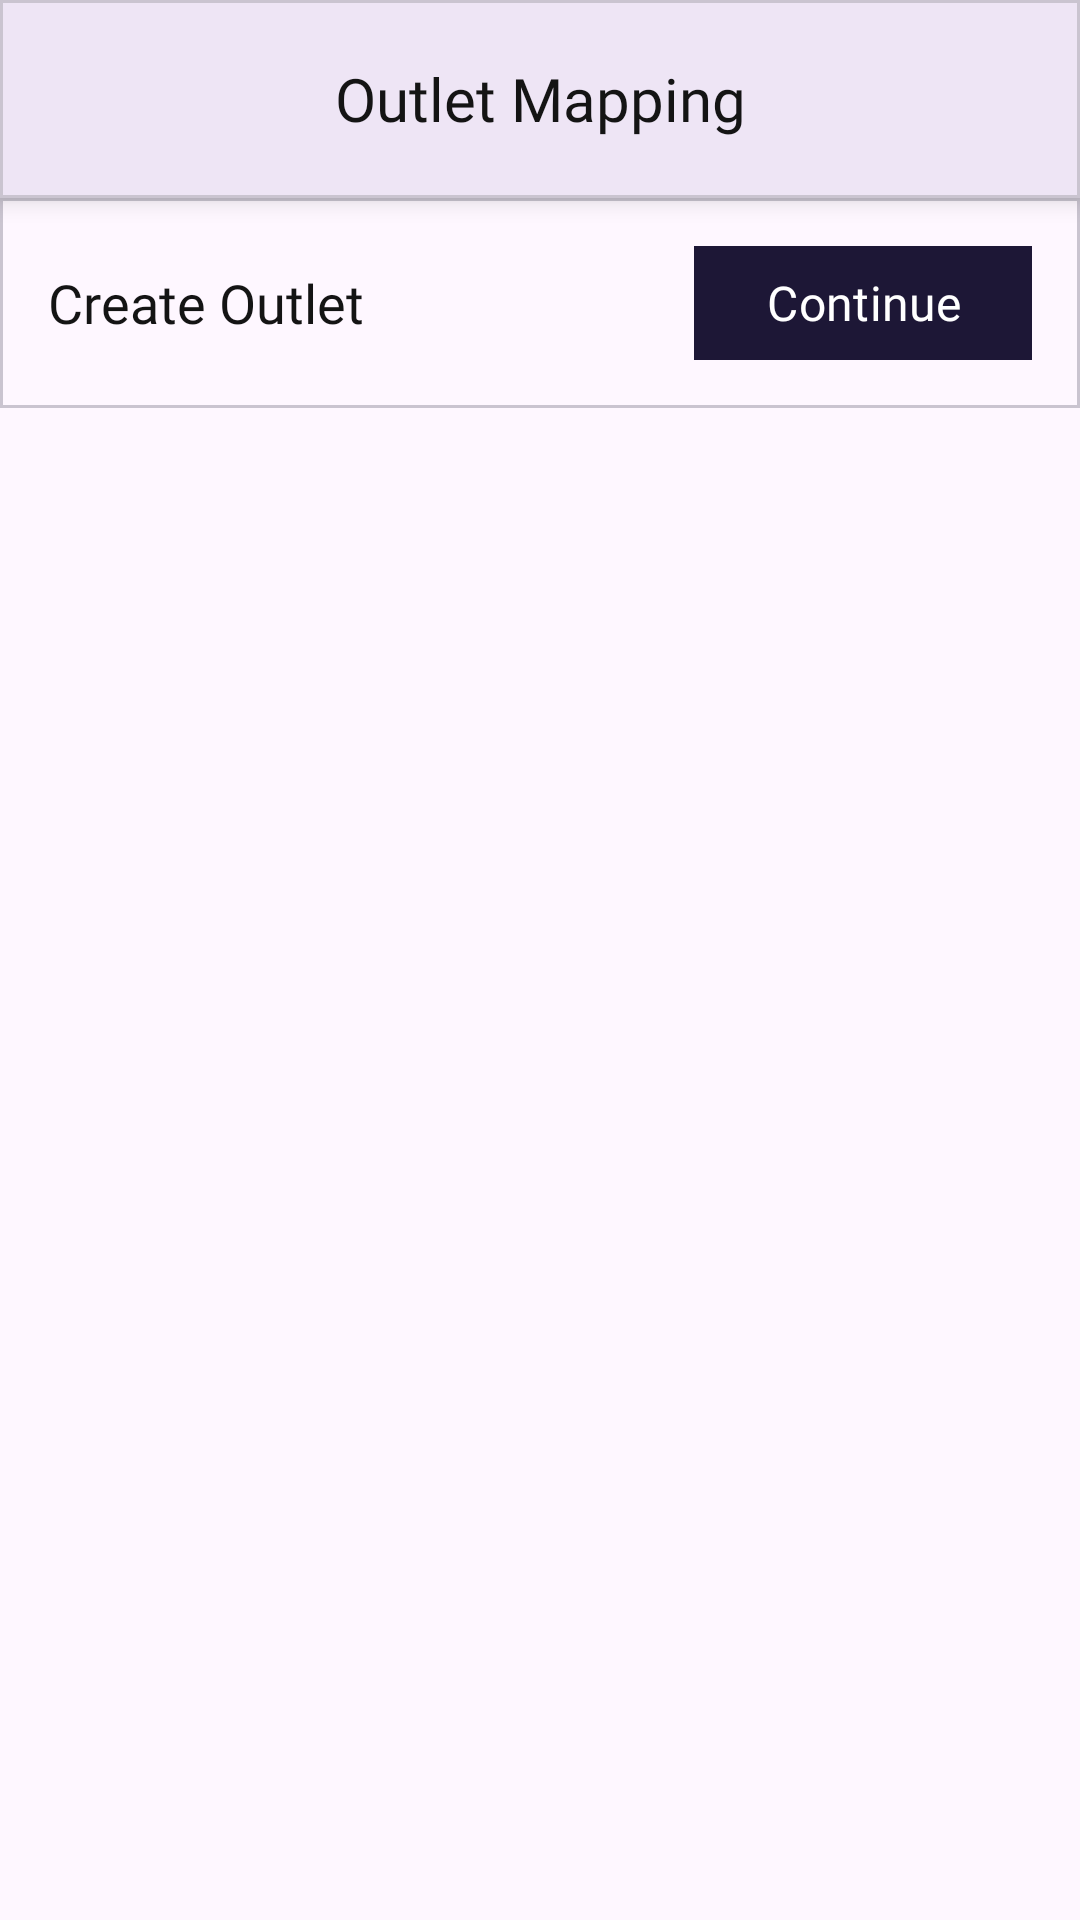

This screen was rendered from an Android layout file. Write that file and the resources it references.
<!-- AndroidManifest.xml: application theme Theme.FabloCMS -->
<!-- res/layout/activity_outlet_mapping.xml -->
<?xml version="1.0" encoding="utf-8"?>
<LinearLayout xmlns:android="http://schemas.android.com/apk/res/android"
    xmlns:app="http://schemas.android.com/apk/res-auto"
    xmlns:tools="http://schemas.android.com/tools"
    android:layout_width="match_parent"
    android:layout_height="match_parent"
    android:orientation="vertical"
    tools:context=".module_onboard.feature_outlet.OutletMappingActivity">

    <com.google.android.material.card.MaterialCardView
        android:layout_width="match_parent"
        android:layout_height="wrap_content"
        app:cardCornerRadius="0dp"
        app:cardElevation="5dp">

        <LinearLayout
            android:layout_width="match_parent"
            android:layout_height="wrap_content"
            android:gravity="center"
            android:orientation="horizontal"
            android:paddingStart="4dp"
            android:paddingTop="8dp"
            android:paddingEnd="4dp"
            android:paddingBottom="8dp">

            <ImageView
                android:id="@+id/ivGoBack"
                android:layout_width="50dp"
                android:layout_height="50dp"
                android:background="?selectableItemBackgroundBorderless"
                android:clickable="true"
                android:padding="6dp"
                android:src="@drawable/ic_fablo_go_back" />

            <TextView
                android:layout_width="0dp"
                android:layout_height="wrap_content"
                android:layout_gravity="center"
                android:layout_weight="1"
                android:fontFamily="@font/google_sans_medium"
                android:gravity="center"
                android:text="Outlet Mapping"
                android:textColor="@color/color_text_title"
                android:textSize="20sp" />

            <ImageView
                android:layout_width="50dp"
                android:layout_height="50dp" />


        </LinearLayout>

    </com.google.android.material.card.MaterialCardView>

    <com.google.android.material.card.MaterialCardView
        android:layout_width="match_parent"
        android:layout_height="wrap_content"
        app:cardCornerRadius="0dp">

        <LinearLayout
            android:layout_width="match_parent"
            android:layout_height="wrap_content"
            android:gravity="center"
            android:orientation="horizontal">

            <TextView
                android:layout_width="0dp"
                android:layout_height="wrap_content"
                android:layout_weight="1"
                android:layout_marginStart="16dp"
                android:layout_marginEnd="16dp"
                android:text="Create Outlet"
                android:textSize="18sp"
                android:fontFamily="@font/manrope_bold"
                android:textColor="@color/color_text_title"/>

            <com.google.android.material.button.MaterialButton
                android:id="@+id/btnContinue"
                android:layout_width="wrap_content"
                android:layout_height="46dp"
                android:layout_marginTop="12dp"
                android:layout_marginBottom="12dp"
                android:text="Continue"
                android:textSize="16sp"
                app:cornerRadius="0dp"
                android:backgroundTint="@color/color_primary"
                android:fontFamily="@font/redhat_medium"
                android:layout_marginEnd="16dp" />

        </LinearLayout>

    </com.google.android.material.card.MaterialCardView>

    <androidx.recyclerview.widget.RecyclerView
        android:id="@+id/recyclerOutlet"
        android:layout_width="match_parent"
        android:layout_height="wrap_content"/>

</LinearLayout>
<!-- resources referenced by this layout -->
<resources>
  <color name="color_primary">#1D1736</color>
  <color name="color_text_title">#141414</color>
  <style name="Theme.FabloCMS" parent="Base.Theme.FabloCMS" />
  <style name="Base.Theme.FabloCMS" parent="Theme.Material3.Light.NoActionBar">
          
          
      </style>
</resources>
